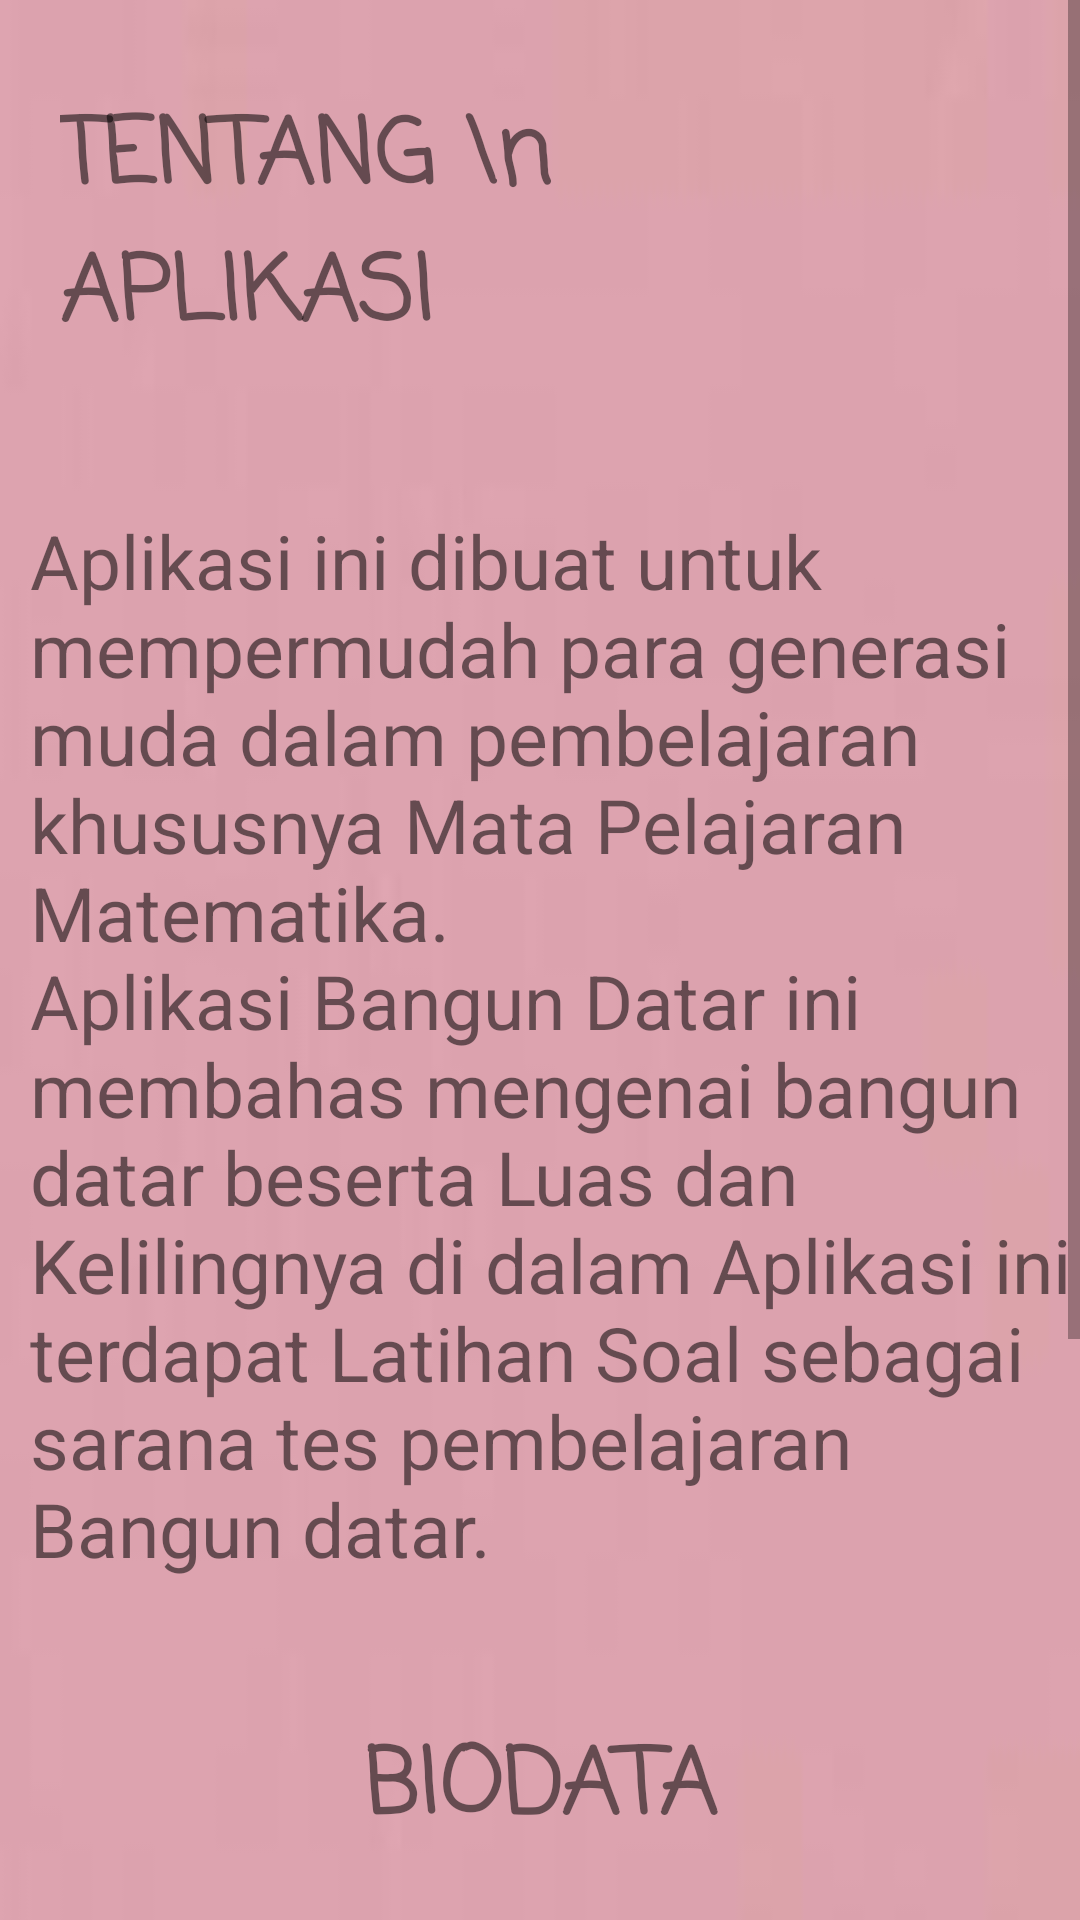

This screen was rendered from an Android layout file. Write that file and the resources it references.
<!-- AndroidManifest.xml: application theme AppTheme -->
<!-- res/layout/activity_tentang.xml -->
<?xml version="1.0" encoding="utf-8"?>
<ScrollView xmlns:android="http://schemas.android.com/apk/res/android"
    xmlns:app="http://schemas.android.com/apk/res-auto"
    xmlns:tools="http://schemas.android.com/tools"
    android:layout_width="match_parent"
    android:layout_height="match_parent"
    android:scrollbars="vertical"
    android:background="@drawable/walpaper3"
    tools:context=".tentang">

    <RelativeLayout
        android:layout_width="match_parent"
        android:layout_height="match_parent">

        <TextView
            android:id="@+id/label"
            android:layout_width="match_parent"
            android:layout_height="100dp"
            android:textSize="30dp"
            android:fontFamily="casual"
            android:text="TENTANG \n    APLIKASI"
            android:textStyle="bold"
            android:layout_marginTop="30dp"
            android:layout_marginLeft="20dp"
            android:drawableRight="@drawable/tentang3"
            android:layout_marginRight="40dp"/>

        <TextView
            android:id="@+id/tentang"
            android:layout_below="@+id/label"
            android:layout_width="match_parent"
            android:layout_height="wrap_content"
            android:layout_marginTop="40dp"
            android:text="@string/tentang"
            android:textSize="25dp"
            android:fontFamily="sans-serif"
            android:layout_centerHorizontal="true"
            android:layout_alignParentLeft="true"
            android:layout_marginLeft="10dp" />

        <TextView
            android:id="@+id/label2"
            android:layout_width="match_parent"
            android:layout_height="100dp"
            android:layout_below="@id/tentang"
            android:text="BIODATA"
            android:textSize="30dp"
            android:textStyle="bold"
            android:fontFamily="casual"
            android:layout_marginTop="20dp"
            android:gravity="center"/>

        <ImageView
            android:id="@+id/me"
            android:layout_below="@id/label2"
            android:layout_width="match_parent"
            android:layout_height="170dp"
            android:src="@drawable/me"
            />

        <TextView
            android:id="@+id/biodata"
            android:layout_width="match_parent"
            android:layout_height="match_parent"
            android:layout_marginTop="10dp"
            android:layout_below="@id/me"
            android:gravity="center"
            android:text="@string/biodata"
            android:textSize="20dp"
            android:fontFamily="casual"/>
    </RelativeLayout>



</ScrollView>
<!-- resources referenced by this layout -->
<resources>
  <!-- drawable me: jpg bitmap (drawable, 88744 bytes) -->
  <!-- drawable walpaper3: jpg bitmap (drawable, 690 bytes) -->
  <string name="biodata">RISMA NOOR AMALIA \n Bandung, 26 Agustus 2002 \n SMK AS-SALAAM BANDUNG</string>
  <string name="tentang">Aplikasi ini dibuat untuk mempermudah para generasi muda dalam pembelajaran khususnya Mata Pelajaran
      Matematika.\nAplikasi Bangun Datar ini membahas mengenai bangun datar beserta Luas dan Kelilingnya
          di dalam Aplikasi ini terdapat Latihan Soal
      sebagai sarana tes pembelajaran Bangun datar.</string>
  <style name="AppTheme" parent="Theme.AppCompat.Light.NoActionBar">
          
          <item name="colorPrimary">@color/colorPrimary</item>
          <item name="colorPrimaryDark">@color/colorPrimaryDark</item>
          <item name="colorAccent">@color/colorAccent</item>
      </style>
  <color name="colorPrimary">#008577</color>
  <color name="colorPrimaryDark">#00574B</color>
  <color name="colorAccent">#D81B60</color>
</resources>
